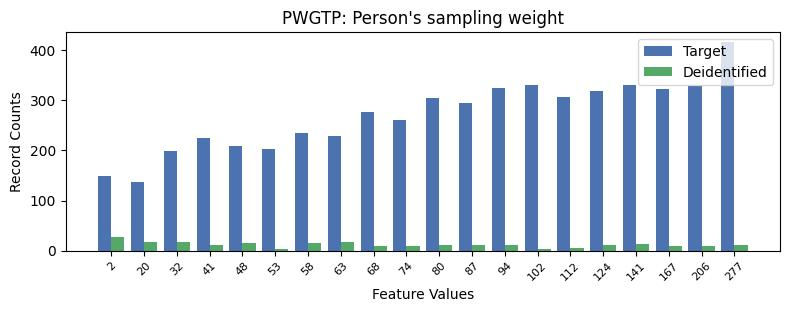

Data behind this chart, as committed beside it:
, PWGTP, count_target, count_deidentified
0, 19, 416, 11
1, 16, 331, 13
2, 13, 331, 3
3, 18, 328, 9
4, 12, 324, 11
5, 17, 323, 9
6, 15, 318, 12
7, 14, 306, 6
8, 10, 304, 12
9, 11, 295, 12
10, 8, 277, 10
11, 9, 260, 10
12, 6, 234, 16
13, 7, 228, 17
14, 3, 224, 11
15, 4, 209, 15
16, 5, 202, 4
17, 2, 199, 18
18, 0, 149, 27
19, 1, 137, 18
